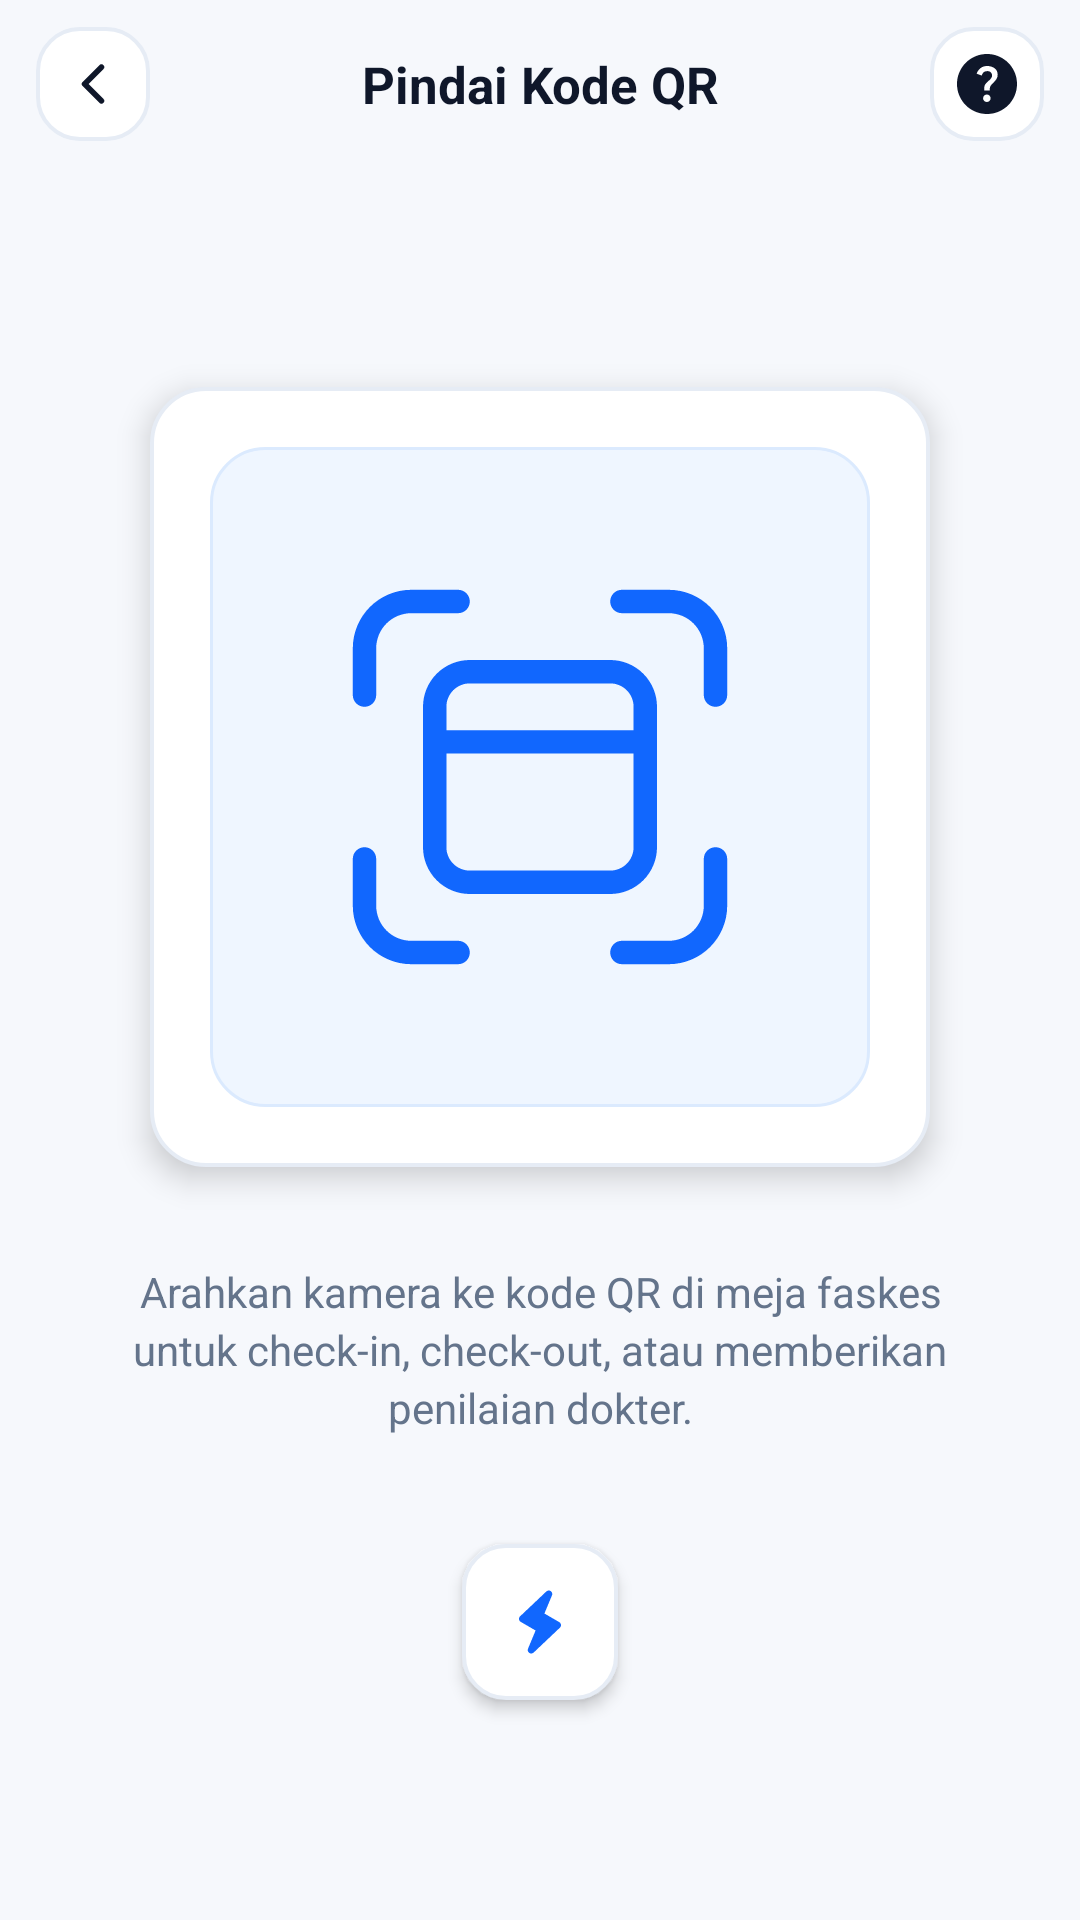

The Android layout XML behind this screen, and the referenced resources:
<!-- AndroidManifest.xml: application theme Theme.PatientMobileApp -->
<!-- res/layout/activity_qr.xml -->
<?xml version="1.0" encoding="utf-8"?>
<androidx.constraintlayout.widget.ConstraintLayout xmlns:android="http://schemas.android.com/apk/res/android"
    xmlns:app="http://schemas.android.com/apk/res-auto"
    xmlns:tools="http://schemas.android.com/tools"
    android:id="@+id/main"
    android:layout_width="match_parent"
    android:layout_height="match_parent"
    android:background="@color/bg_main"
    tools:context=".QrActivity">

    <LinearLayout
        android:id="@+id/custom_header"
        android:layout_width="match_parent"
        android:layout_height="56dp"
        android:background="@color/bg_main"
        android:gravity="center_vertical"
        android:orientation="horizontal"
        android:paddingHorizontal="12dp"
        app:layout_constraintEnd_toEndOf="parent"
        app:layout_constraintStart_toStartOf="parent"
        app:layout_constraintTop_toTopOf="parent">

        
        <ImageView
            android:id="@+id/header_back"
            android:layout_width="38dp"
            android:layout_height="38dp"
            android:background="@drawable/shape_header_action_btn"
            android:contentDescription="Kembali"
            android:padding="9dp"
            android:src="@drawable/ion_chevron_back"
            app:tint="@color/textPrimary" />

        
        <TextView
            android:id="@+id/header_title"
            android:layout_width="0dp"
            android:layout_height="wrap_content"
            android:layout_weight="1"
            android:ellipsize="end"
            android:gravity="center"
            android:maxLines="1"
            android:text="Pindai Kode QR"
            android:textColor="@color/textPrimary"
            android:textSize="17sp"
            android:textStyle="bold" />

        
        <ImageView
            android:id="@+id/header_icon_right"
            android:layout_width="38dp"
            android:layout_height="38dp"
            android:background="@drawable/shape_header_action_btn"
            android:contentDescription="Bantuan"
            android:padding="9dp"
            android:src="@drawable/help_button"
            app:tint="@color/textPrimary" />
    </LinearLayout>

    <LinearLayout
        android:layout_width="match_parent"
        android:layout_height="0dp"
        android:gravity="center"
        android:orientation="vertical"
        android:paddingHorizontal="32dp"
        app:layout_constraintBottom_toBottomOf="parent"
        app:layout_constraintEnd_toEndOf="parent"
        app:layout_constraintStart_toStartOf="parent"
        app:layout_constraintTop_toBottomOf="@+id/custom_header">

        
        <FrameLayout
            android:layout_width="260dp"
            android:layout_height="260dp"
            android:background="@drawable/shape_bulletin_card"
            android:elevation="6dp"
            android:padding="20dp">

            <ImageView
                android:id="@+id/imageView26"
                android:layout_width="match_parent"
                android:layout_height="match_parent"
                android:background="@drawable/shape_card_feature_blue"
                android:contentDescription="Area Pindai"
                android:padding="32dp"
                android:src="@drawable/fluent_scan_table_20_regular"
                app:tint="@color/biruNeon" />
        </FrameLayout>

        
        <TextView
            android:id="@+id/textView14"
            android:layout_width="wrap_content"
            android:layout_height="wrap_content"
            android:layout_marginTop="32dp"
            android:lineSpacingExtra="3dp"
            android:text="Arahkan kamera ke kode QR di meja faskes untuk check-in, check-out, atau memberikan penilaian dokter."
            android:textAlignment="center"
            android:textColor="@color/textSecondary"
            android:textSize="14sp" />

        
        <ImageView
            android:layout_width="52dp"
            android:layout_height="52dp"
            android:layout_marginTop="36dp"
            android:background="@drawable/shape_header_action_btn"
            android:contentDescription="Senter / Flash"
            android:elevation="3dp"
            android:padding="12dp"
            android:src="@drawable/flash_button"
            app:tint="@color/biruNeon" />
    </LinearLayout>

</androidx.constraintlayout.widget.ConstraintLayout>
<!-- resources referenced by this layout -->
<resources>
  <color name="bg_main">#F6F8FC</color>
  <color name="biruNeon">#1167FE</color>
  <color name="textPrimary">#0F172A</color>
  <color name="textSecondary">#64748B</color>
  <!-- drawable flash_button (drawable) -->
  <vector xmlns:android="http://schemas.android.com/apk/res/android"
      android:width="24dp"
      android:height="24dp"
      android:viewportWidth="24"
      android:viewportHeight="24">
    <path
        android:pathData="M17.502,12.033L13.261,9.575L15.399,4.444C15.474,4.292 15.508,4.123 15.5,3.953C15.491,3.784 15.44,3.619 15.351,3.475C15.262,3.331 15.137,3.211 14.989,3.128C14.841,3.045 14.675,3.001 14.505,3C14.279,2.999 14.06,3.075 13.883,3.214L13.813,3.274L6.313,10.374C6.2,10.481 6.114,10.613 6.061,10.759C6.008,10.905 5.99,11.062 6.008,11.216C6.026,11.371 6.079,11.519 6.164,11.649C6.249,11.779 6.364,11.888 6.498,11.966L10.74,14.426L8.577,19.616C8.488,19.828 8.474,20.064 8.539,20.284C8.603,20.505 8.742,20.696 8.931,20.827C9.12,20.957 9.348,21.018 9.577,21C9.806,20.982 10.022,20.885 10.188,20.726L17.688,13.624C17.801,13.517 17.886,13.385 17.939,13.239C17.992,13.093 18.01,12.936 17.992,12.782C17.974,12.628 17.92,12.48 17.835,12.35C17.75,12.22 17.636,12.111 17.502,12.033Z"
        android:fillColor="#252F4A"/>
  </vector>
  <!-- drawable ion_chevron_back (drawable) -->
  <vector xmlns:android="http://schemas.android.com/apk/res/android"
      android:width="24dp"
      android:height="24dp"
      android:viewportWidth="24"
      android:viewportHeight="24">
    <path
        android:pathData="M15.375,5.25L8.625,12L15.375,18.75"
        android:strokeLineJoin="round"
        android:strokeWidth="2.25"
        android:fillColor="#00000000"
        android:strokeColor="#252F4A"
        android:strokeLineCap="round"/>
  </vector>
  <!-- drawable shape_bulletin_card (drawable) -->
  <?xml version="1.0" encoding="utf-8"?>
  <ripple xmlns:android="http://schemas.android.com/apk/res/android"
      android:color="#152563EB">
      <item>
          <shape android:shape="rectangle">
              <solid android:color="@color/card_bg_pure" />
              <corners android:radius="18dp" />
              <stroke
                  android:width="1.2dp"
                  android:color="@color/card_stroke" />
          </shape>
      </item>
  </ripple>
  <!-- drawable shape_card_feature_blue (drawable) -->
  <?xml version="1.0" encoding="utf-8"?>
  <ripple xmlns:android="http://schemas.android.com/apk/res/android"
      android:color="#252563EB">
      <item>
          <shape android:shape="rectangle">
              <solid android:color="@color/feature_blue_bg" />
              <corners android:radius="18dp" />
              <stroke
                  android:width="1dp"
                  android:color="@color/feature_blue_border" />
          </shape>
      </item>
  </ripple>
  <!-- drawable shape_header_action_btn (drawable) -->
  <?xml version="1.0" encoding="utf-8"?>
  <ripple xmlns:android="http://schemas.android.com/apk/res/android"
      android:color="#201167FE">
      <item>
          <shape android:shape="rectangle">
              <solid android:color="@color/white" />
              <corners android:radius="14dp" />
              <stroke
                  android:width="1.2dp"
                  android:color="@color/card_stroke" />
          </shape>
      </item>
  </ripple>
  <style name="Theme.PatientMobileApp" parent="Base.Theme.PatientMobileApp" />
  <color name="card_bg_pure">#FFFFFF</color>
  <color name="card_stroke">#E6ECF5</color>
  <color name="feature_blue_bg">#EFF6FF</color>
  <color name="feature_blue_border">#DBEAFE</color>
  <color name="white">#FFFFFFFF</color>
  <style name="Base.Theme.PatientMobileApp" parent="Theme.Material3.DayNight.NoActionBar">
          
          <item name="colorPrimary">@color/biruNeon</item>
          <item name="actionBarTheme">@style/ThemeOverlay.Material3.ActionBar</item>
          <item name="android:windowBackground">@color/bg_main</item>
          <item name="android:forceDarkAllowed" tools:targetApi="q">false</item>
      </style>
</resources>
